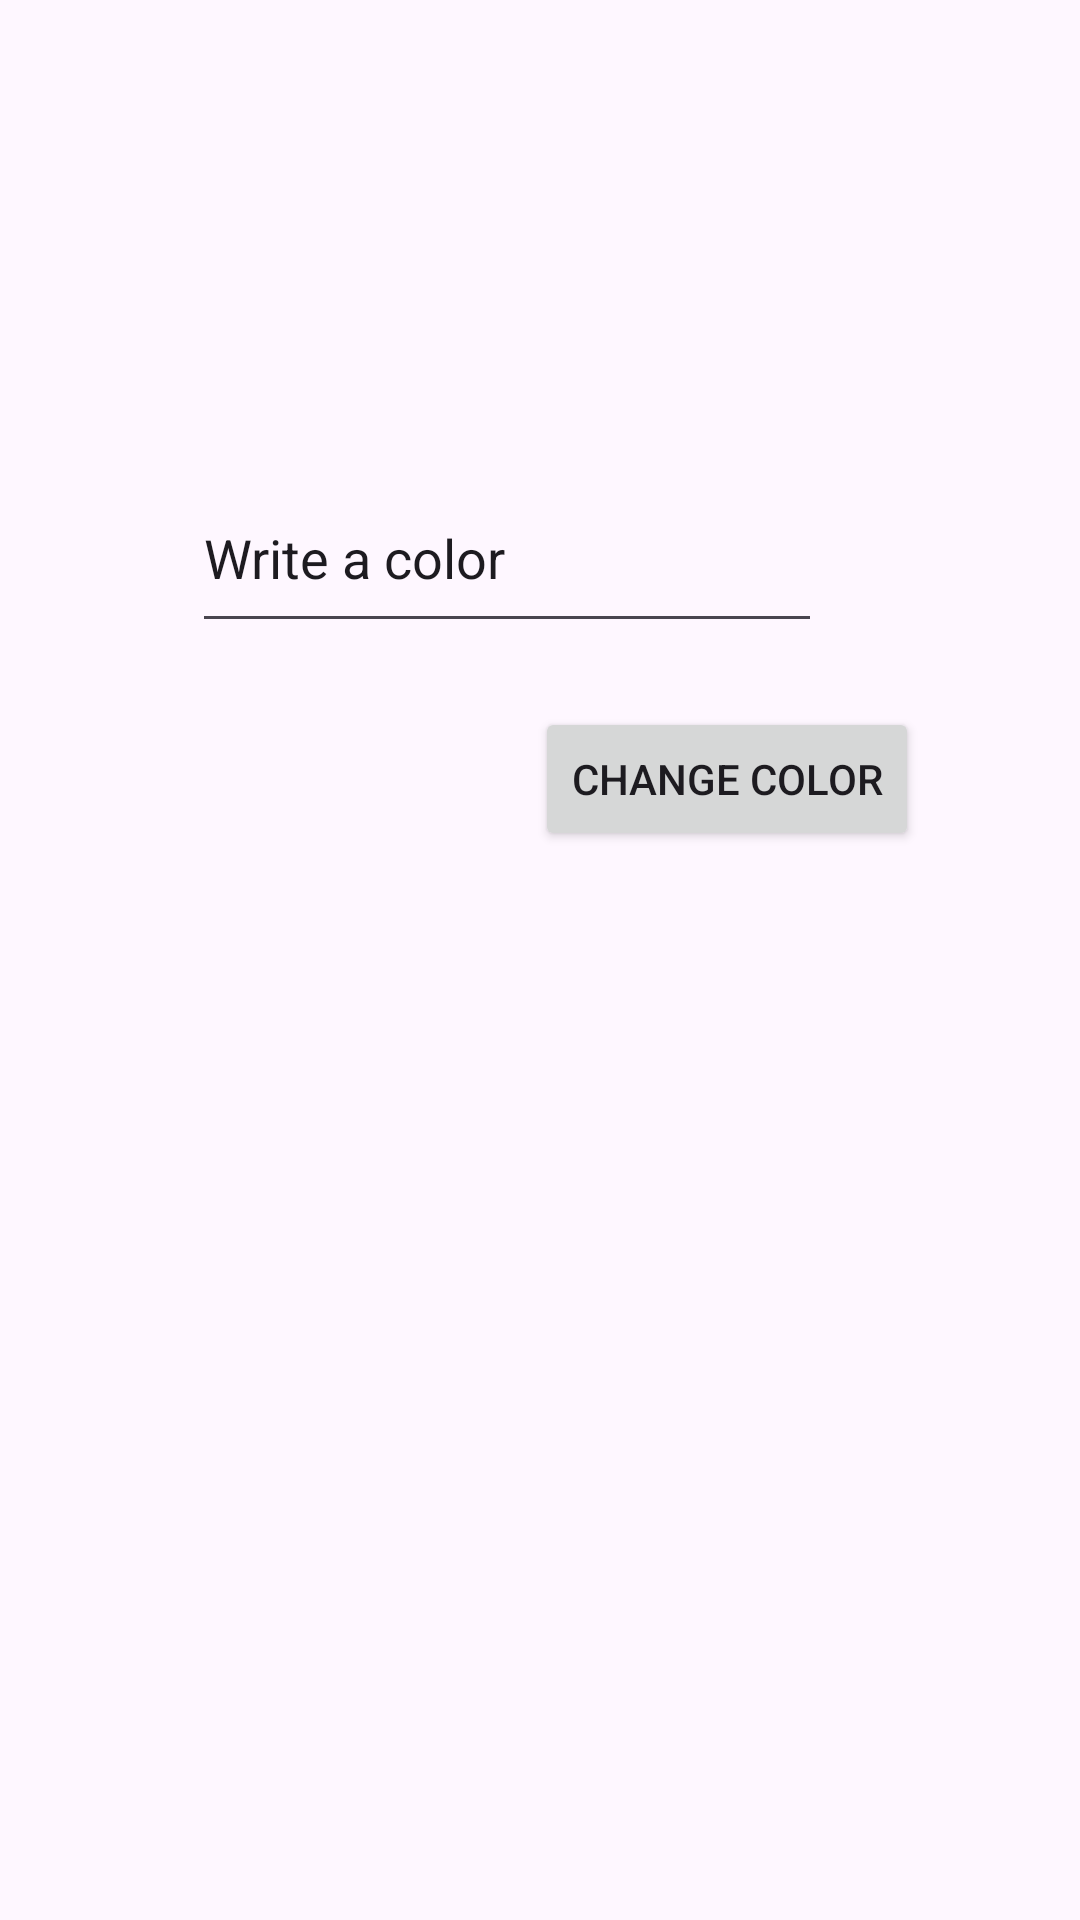

Android layout source for this screen:
<!-- AndroidManifest.xml: application theme Theme.Android_Lab1_Noskov -->
<!-- res/layout/activity_main.xml -->
<?xml version="1.0" encoding="utf-8"?>
<androidx.constraintlayout.widget.ConstraintLayout xmlns:android="http://schemas.android.com/apk/res/android"
    xmlns:app="http://schemas.android.com/apk/res-auto"
    xmlns:tools="http://schemas.android.com/tools"
    android:id="@+id/layout"
    android:layout_width="match_parent"
    android:layout_height="match_parent"
    tools:context=".MainActivity">

    <Button
        android:id="@+id/paint_color"
        android:layout_width="wrap_content"
        android:layout_height="wrap_content"
        android:onClick="PaintBackgroundButton"
        android:text="@string/button1"
        app:layout_constraintBottom_toBottomOf="parent"
        app:layout_constraintEnd_toEndOf="parent"
        app:layout_constraintHorizontal_bias="0.769"
        app:layout_constraintStart_toStartOf="parent"
        app:layout_constraintTop_toTopOf="parent"
        app:layout_constraintVertical_bias="0.398" />

    <EditText
        android:id="@+id/my_color"
        android:layout_width="210dp"
        android:layout_height="60dp"
        android:ems="10"
        android:inputType="text"
        android:text="@string/PlainText1"
        app:layout_constraintBottom_toBottomOf="parent"
        app:layout_constraintEnd_toEndOf="parent"
        app:layout_constraintHorizontal_bias="0.427"
        app:layout_constraintStart_toStartOf="parent"
        app:layout_constraintTop_toTopOf="parent"
        app:layout_constraintVertical_bias="0.266" />
</androidx.constraintlayout.widget.ConstraintLayout>
<!-- resources referenced by this layout -->
<resources>
  <string name="PlainText1">Write a color</string>
  <string name="button1">Change color</string>
  <style name="Theme.Android_Lab1_Noskov" parent="Base.Theme.Android_Lab1_Noskov" />
  <style name="Base.Theme.Android_Lab1_Noskov" parent="Theme.Material3.DayNight.NoActionBar">
          
          
      </style>
</resources>
